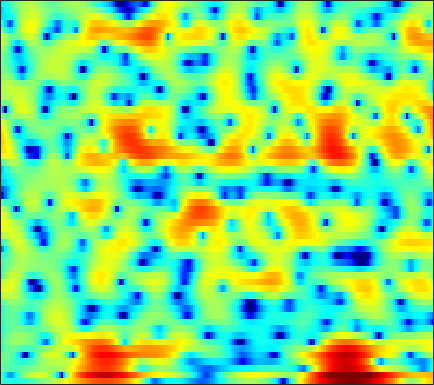

The file beside this chart, header and first rows:
-2.7725, -3.0774, -3.4634, -3.8083, -4.0141, -4.2004, -4.2566, -4.2341, -4.1089, -3.915, -3.6827, -3.4736, -3.1367, -2.7417, -2.4107, -1.94, -1.453, -1.0807, -0.60275, -0.15031, 0.28742, 0.6042, 1.0296, 1.4595
-1.666, -3.23, -5.668, -8.263, -9.579, -9.076, -6.885, -5.168, -3.188, -1.576, -0.273, 0.5377, 1.432, 2.142, 2.573, 3.026, 3.348, 3.498, 3.568, 3.468, 3.174, 2.804, 2.062, 0.9518
-0.7748, -1.125, -1.532, -1.855, -2.029, -2.159, -2.177, -2.122, -1.975, -1.757, -1.483, -1.253, -0.9315, -0.6049, -0.3601, -0.04932, 0.2399, 0.4336, 0.6469, 0.803, 0.9049, 0.9494, 0.9726, 0.9646
-0.5528, -0.7661, -1.077, -1.428, -1.716, -2.133, -2.574, -2.913, -3.342, -3.685, -3.859, -3.834, -3.571, -3.062, -2.563, -1.817, -1.049, -0.498, 0.1684, 0.7394, 1.218, 1.518, 1.833, 2.05
-1.128, -0.8727, -0.7331, -0.8382, -1.096, -1.702, -2.678, -3.728, -5.713, -8.773, -14.21, -23.88, -17.65, -9.945, -6.784, -3.883, -1.818, -0.622, 0.6297, 1.602, 2.355, 2.801, 3.243, 3.5
-3.292, -2.426, -1.585, -1.065, -0.8617, -0.7956, -0.9498, -1.187, -1.615, -2.091, -2.498, -2.683, -2.716, -2.506, -2.242, -1.821, -1.406, -1.128, -0.8012, -0.4762, -0.09648, 0.2431, 0.7548, 1.296
-2.607, -1.791, -0.8767, -0.1429, 0.2861, 0.7014, 0.9589, 1.066, 1.102, 1.024, 0.8486, 0.6625, 0.3409, -0.08803, -0.5088, -1.245, -2.266, -3.291, -5.128, -7.672, -10.53, -11.01, -8.092, -4.672
-3.316, -2.472, -1.516, -0.724, -0.234, 0.2727, 0.6203, 0.7884, 0.8963, 0.8896, 0.7784, 0.6338, 0.3637, 0.0005651, -0.3471, -0.9252, -1.648, -2.28, -3.222, -4.171, -4.778, -4.714, -3.837, -2.433
-4.192, -3.317, -2.361, -1.624, -1.211, -0.8357, -0.6497, -0.6194, -0.7117, -0.9129, -1.178, -1.388, -1.644, -1.805, -1.847, -1.788, -1.621, -1.444, -1.143, -0.7791, -0.3365, 0.03355, 0.5571, 1.104
-3.347, -2.67, -1.921, -1.387, -1.151, -1.051, -1.21, -1.522, -2.218, -3.257, -4.673, -5.964, -7.763, -8.776, -8.373, -6.63, -4.581, -3.196, -1.625, -0.3294, 0.74, 1.402, 2.127, 2.709
-3.427, -2.719, -1.935, -1.37, -1.123, -1.02, -1.197, -1.531, -2.29, -3.46, -5.105, -6.657, -9.032, -10.62, -10.03, -7.596, -5.044, -3.401, -1.598, -0.1645, 0.9727, 1.657, 2.401, 2.972
-4.409, -3.293, -2.172, -1.394, -0.9952, -0.6807, -0.6153, -0.7098, -0.988, -1.412, -1.902, -2.258, -2.651, -2.832, -2.773, -2.442, -1.908, -1.427, -0.7221, 0.00678, 0.6876, 1.153, 1.71, 2.147
-2.132, -1.306, -0.4342, 0.1782, 0.4888, 0.7076, 0.7125, 0.602, 0.3323, -0.04384, -0.5017, -0.8676, -1.332, -1.719, -1.935, -2.081, -2.043, -1.885, -1.522, -1.026, -0.4463, 0.009341, 0.583, 1.048
1.733, 2.064, 2.421, 2.64, 2.689, 2.578, 2.28, 1.925, 1.275, 0.4428, -0.5676, -1.413, -2.591, -3.806, -4.699, -5.74, -6.338, -6.373, -5.81, -4.72, -3.379, -2.362, -1.175, -0.2302
3.565, 3.778, 3.986, 4.061, 3.987, 3.704, 3.183, 2.589, 1.48, -0.01301, -1.91, -3.63, -6.33, -9.329, -11.63, -14.81, -19.37, -26.46, -20.48, -12.36, -7.662, -5.201, -2.838, -1.147
1.944, 2.558, 3.277, 3.775, 3.974, 3.968, 3.585, 3.051, 1.963, 0.3501, -1.898, -4.152, -8.159, -14.13, -20.85, -19.39, -14.7, -12.55, -9.879, -7.214, -4.733, -3.122, -1.391, -0.09407
-3.84, -1.672, 0.3504, 1.7, 2.381, 2.897, 3.003, 2.864, 2.402, 1.632, 0.594, -0.3067, -1.597, -2.74, -3.332, -3.7, -3.511, -3.098, -2.382, -1.557, -0.7246, -0.1771, 0.4374, 0.8164
-3.661, -2.511, -1.163, -0.0621, 0.5811, 1.205, 1.609, 1.761, 1.783, 1.642, 1.375, 1.123, 0.7396, 0.3992, 0.208, 9.5667e-05, -0.09071, -0.06749, 0.01249, 0.1334, 0.2735, 0.3545, 0.3887, 0.2648
-2.434, -2.043, -1.407, -0.734, -0.2509, 0.3244, 0.8169, 1.089, 1.331, 1.449, 1.451, 1.393, 1.269, 1.089, 0.934, 0.7488, 0.5727, 0.4486, 0.3244, 0.2313, 0.1426, 0.07636, -0.04156, -0.1999
-3.677, -3.332, -2.534, -1.576, -0.8447, 0.0496, 0.7619, 1.178, 1.585, 1.804, 1.859, 1.802, 1.632, 1.343, 1.07, 0.7012, 0.3201, 0.0409, -0.2622, -0.4704, -0.5885, -0.6096, -0.577, -0.4834
-12.58, -9.447, -5.364, -2.488, -0.9103, 0.6596, 1.715, 2.263, 2.714, 2.871, 2.784, 2.568, 2.083, 1.437, 0.8538, -0.07061, -1.058, -1.782, -2.646, -3.189, -3.214, -2.913, -2.218, -1.41
-4.438, -3.545, -1.657, 0.1497, 1.267, 2.369, 3.099, 3.435, 3.56, 3.388, 2.926, 2.397, 1.431, 0.2368, -0.8494, -2.615, -4.751, -6.734, -10.28, -14.88, -14.78, -11.02, -6.885, -4.051
1.9, 2.106, 2.463, 2.849, 3.104, 3.321, 3.374, 3.268, 2.903, 2.278, 1.352, 0.46, -0.9949, -2.848, -4.379, -6.548, -8.777, -10.22, -11.77, -12.66, -11.77, -10.06, -7.337, -4.95
3.838, 3.903, 3.905, 3.825, 3.693, 3.451, 3.072, 2.674, 2.041, 1.175, 0.0284, -1.063, -2.927, -5.441, -7.927, -12.57, -19.98, -21.73, -15.22, -11.22, -8.511, -6.904, -5.069, -3.524
4.591, 4.409, 4.034, 3.531, 3.088, 2.461, 1.813, 1.364, 0.8011, 0.214, -0.4588, -1.11, -2.183, -3.59, -4.896, -6.619, -8.057, -8.273, -7.488, -6.09, -4.624, -3.664, -2.534, -1.574
4.515, 3.947, 2.983, 1.759, 0.6955, -0.9114, -2.322, -2.95, -3.025, -2.357, -1.536, -1.064, -0.6991, -0.6097, -0.7038, -0.9199, -1.166, -1.299, -1.382, -1.324, -1.183, -1.011, -0.6907, -0.2794
3.213, 2.427, 1.157, -0.4986, -2.181, -5.442, -11.51, -22.73, -12.27, -5.791, -2.471, -0.8536, 0.5529, 1.373, 1.725, 1.815, 1.665, 1.335, 0.6886, -0.2175, -1.328, -2.13, -2.831, -2.64
-1.299, -1.847, -2.292, -2.631, -2.891, -3.28, -3.575, -3.423, -2.724, -1.472, -0.09341, 0.818, 1.781, 2.42, 2.671, 2.722, 2.392, 1.89, 0.7912, -0.9591, -3.721, -7.047, -16.33, -14.38
-15.13, -14.68, -10.6, -7.519, -5.894, -4.267, -3.022, -2.236, -1.277, -0.3809, 0.4299, 0.9677, 1.545, 1.974, 2.127, 2.184, 1.964, 1.667, 1.028, 0.1889, -0.8021, -1.49, -2.063, -1.943
-12.12, -11.92, -10.16, -8.028, -6.558, -4.931, -3.539, -2.722, -1.716, -0.8867, -0.2012, 0.2365, 0.7119, 1.059, 1.241, 1.37, 1.389, 1.335, 1.196, 1.011, 0.8267, 0.7238, 0.6815, 0.7747
-7.456, -7.218, -6.603, -5.731, -5.014, -4.035, -3.14, -2.505, -1.767, -1.144, -0.609, -0.2793, 0.09576, 0.3694, 0.5587, 0.7324, 0.8876, 0.9637, 1.062, 1.13, 1.208, 1.263, 1.353, 1.466
-6.813, -6.227, -5.333, -4.388, -3.734, -2.912, -2.243, -1.774, -1.313, -0.9447, -0.6714, -0.5104, -0.3461, -0.1812, -0.0801, 0.09076, 0.2621, 0.4194, 0.6339, 0.8699, 1.103, 1.275, 1.48, 1.644
-8.41, -6.424, -4.332, -2.828, -1.977, -1.18, -0.6647, -0.4494, -0.3632, -0.4097, -0.5875, -0.7514, -0.9897, -1.112, -1.2, -1.124, -0.9534, -0.6919, -0.2711, 0.2478, 0.7537, 1.12, 1.535, 1.834
-4.112, -2.204, -0.3299, 0.8652, 1.437, 1.768, 1.76, 1.45, 0.854, -0.03038, -1.113, -1.948, -3.051, -3.981, -4.406, -4.664, -4.367, -3.828, -2.706, -1.404, -0.1479, 0.682, 1.53, 2.071
4.055, 4.247, 4.422, 4.438, 4.251, 3.772, 2.881, 2.013, 0.4056, -1.738, -4.512, -7.061, -10.69, -13.53, -14.14, -15.36, -16.46, -15.18, -10.22, -5.983, -2.921, -1.287, 0.1828, 1.017
6.758, 6.377, 5.767, 5.008, 4.306, 3.206, 1.814, 0.6336, -1.39, -3.931, -7.193, -10.43, -15.71, -19.05, -17.96, -16.33, -15.88, -14.31, -10.61, -7.129, -4.403, -2.965, -1.615, -0.9535
7.435, 6.726, 5.639, 4.35, 3.312, 1.766, 0.2437, -1.004, -2.421, -3.859, -5.15, -6.086, -7.034, -7.6, -7.73, -7.344, -6.664, -5.933, -4.77, -3.595, -2.509, -1.898, -1.359, -1.256
7.465, 6.486, 4.931, 3.079, 1.474, -0.9984, -3.61, -5.247, -6.351, -5.962, -5.155, -4.563, -3.893, -3.347, -2.929, -2.487, -1.915, -1.551, -1.044, -0.5737, -0.2369, -0.04012, -0.01333, -0.2126
6.58, 5.486, 3.778, 1.718, -0.2034, -3.495, -8.267, -14.45, -16.25, -9.395, -5.741, -4.014, -2.483, -1.454, -0.903, -0.3983, -0.05994, 0.1333, 0.304, 0.4329, 0.4946, 0.5111, 0.4703, 0.3393
4.66, 3.661, 2.342, 1.06, 0.09811, -1.132, -2.223, -2.823, -3.006, -2.535, -1.74, -1.16, -0.4946, -0.0878, 0.06955, 0.1167, -0.0812, -0.2779, -0.6112, -0.8978, -1.041, -1.071, -0.9331, -0.6816
1.413, 0.07297, -0.9798, -0.9943, -0.5845, 0.07762, 0.6094, 1.022, 1.349, 1.7, 1.938, 2.033, 2.028, 1.76, 1.365, 0.6227, -0.462, -1.483, -3.074, -4.68, -5.581, -5.504, -4.466, -3.095
-3.66, -9.815, -19.74, -6.372, -2.701, 0.1082, 1.849, 2.724, 3.517, 3.936, 4.078, 4.02, 3.665, 3.028, 2.337, 0.9953, -0.8105, -2.628, -6.026, -11.52, -24.38, -17.25, -9.574, -5.856
0.1805, -0.6308, -1.009, -0.4409, 0.3056, 1.447, 2.417, 2.926, 3.476, 3.716, 3.719, 3.549, 3.086, 2.362, 1.637, 0.3742, -1.209, -2.572, -4.54, -6.438, -7.708, -7.989, -7.535, -6.492
1.75, 1.729, 1.81, 2.006, 2.213, 2.528, 2.815, 2.992, 3.101, 3.114, 2.967, 2.742, 2.304, 1.658, 0.9961, -0.03732, -1.336, -2.507, -4.245, -6.186, -8.226, -9.513, -10.38, -9.75
1.643, 1.999, 2.36, 2.603, 2.733, 2.782, 2.757, 2.729, 2.588, 2.437, 2.25, 2.088, 1.815, 1.413, 1.015, 0.286, -0.7295, -1.722, -3.466, -5.873, -9.453, -13.75, -23.75, -15.1
0.688, 1.334, 1.853, 2.045, 1.998, 1.738, 1.291, 0.8567, 0.3537, -0.05581, -0.1848, -0.09486, 0.1523, 0.43, 0.5973, 0.6003, 0.3611, 0.01988, -0.6923, -1.652, -2.734, -3.419, -3.892, -3.587
-0.3053, 0.2178, 0.5027, 0.3477, -0.06602, -0.9597, -2.341, -3.752, -6.011, -8.142, -8.277, -6.872, -4.527, -2.561, -1.443, -0.3243, 0.4117, 0.7496, 0.995, 1.072, 1.073, 1.065, 1.124, 1.271
-0.6687, -0.6183, -0.8359, -1.4, -2.052, -3.317, -5.109, -6.866, -10.16, -14.44, -14.74, -11.34, -7.424, -4.659, -3.115, -1.499, -0.3084, 0.3658, 1.06, 1.572, 1.953, 2.168, 2.408, 2.602
-0.5012, -0.8305, -1.457, -2.289, -3.006, -4.12, -5.296, -6.132, -7.016, -7.45, -7.185, -6.522, -5.29, -3.876, -2.865, -1.636, -0.5993, 0.04536, 0.768, 1.349, 1.8, 2.074, 2.371, 2.601
0.2475, -0.3667, -1.368, -2.592, -3.623, -5.092, -6.479, -7.289, -7.737, -7.344, -6.402, -5.509, -4.242, -2.984, -2.13, -1.146, -0.3267, 0.1888, 0.7224, 1.144, 1.488, 1.718, 1.982, 2.221
1.706, 0.9043, -0.4188, -2.106, -3.694, -6.443, -10.41, -14.48, -17.29, -11.68, -7.515, -5.335, -3.2, -1.702, -0.8481, -0.04318, 0.4582, 0.6784, 0.8061, 0.8163, 0.8259, 0.8722, 1.037, 1.316
3.252, 2.449, 1.204, -0.2554, -1.524, -3.429, -5.523, -6.921, -7.295, -5.613, -3.36, -1.879, -0.2942, 0.8048, 1.319, 1.587, 1.402, 0.9698, 0.1049, -0.9981, -2.038, -2.497, -2.38, -1.656
2.979, 2.178, 1.051, 0.006632, -0.6622, -1.178, -1.246, -1.043, -0.458, 0.4093, 1.394, 2.088, 2.847, 3.29, 3.336, 3, 2.089, 0.9491, -1.383, -5.098, -11.72, -20.48, -12.77, -7.83
0.2036, -0.9952, -3.08, -5.434, -6.534, -5.832, -3.506, -1.679, 0.323, 1.913, 3.154, 3.885, 4.533, 4.797, 4.737, 4.289, 3.373, 2.366, 0.5035, -1.858, -4.389, -5.935, -7.064, -7.748
-3.674, -4.691, -6.875, -10.43, -13.14, -10.66, -5.917, -3.199, -0.5121, 1.422, 2.821, 3.583, 4.261, 4.595, 4.635, 4.385, 3.829, 3.209, 2.167, 0.9316, -0.4453, -1.524, -3.073, -4.873
-6.612, -6.168, -5.815, -5.536, -5.136, -4.229, -2.912, -1.827, -0.3788, 0.8797, 1.904, 2.491, 3.057, 3.379, 3.457, 3.359, 3.044, 2.68, 2.067, 1.317, 0.4869, -0.1738, -1.064, -1.94
-7.519, -6.398, -5.225, -4.224, -3.534, -2.614, -1.688, -0.9951, -0.1069, 0.7142, 1.407, 1.831, 2.251, 2.477, 2.524, 2.447, 2.207, 1.946, 1.496, 0.9747, 0.4295, 0.0283, -0.4625, -0.8546
-5.931, -5.113, -4.142, -3.264, -2.643, -1.85, -1.077, -0.5157, 0.1914, 0.8433, 1.399, 1.741, 2.062, 2.212, 2.211, 2.048, 1.722, 1.38, 0.8278, 0.2342, -0.3427, -0.7061, -1.051, -1.192
